Labelled photos from "AppleBalanced", an image-classification folder in Kuroi042/Leaffliction. The possible labels are: apple black rot, apple rust, apple scab.

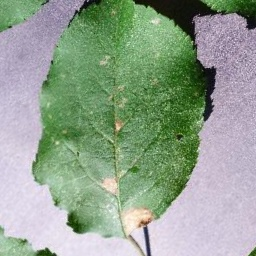
Label: apple black rot

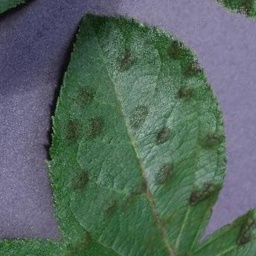
Label: apple scab

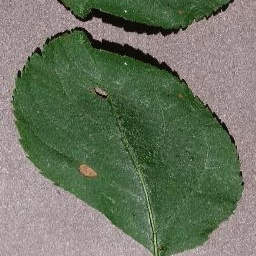
Label: apple black rot

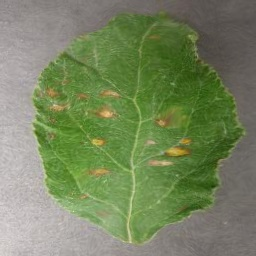
Label: apple rust

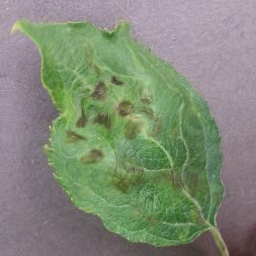
Label: apple scab

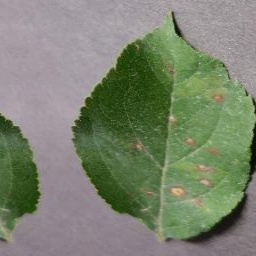
Label: apple rust
